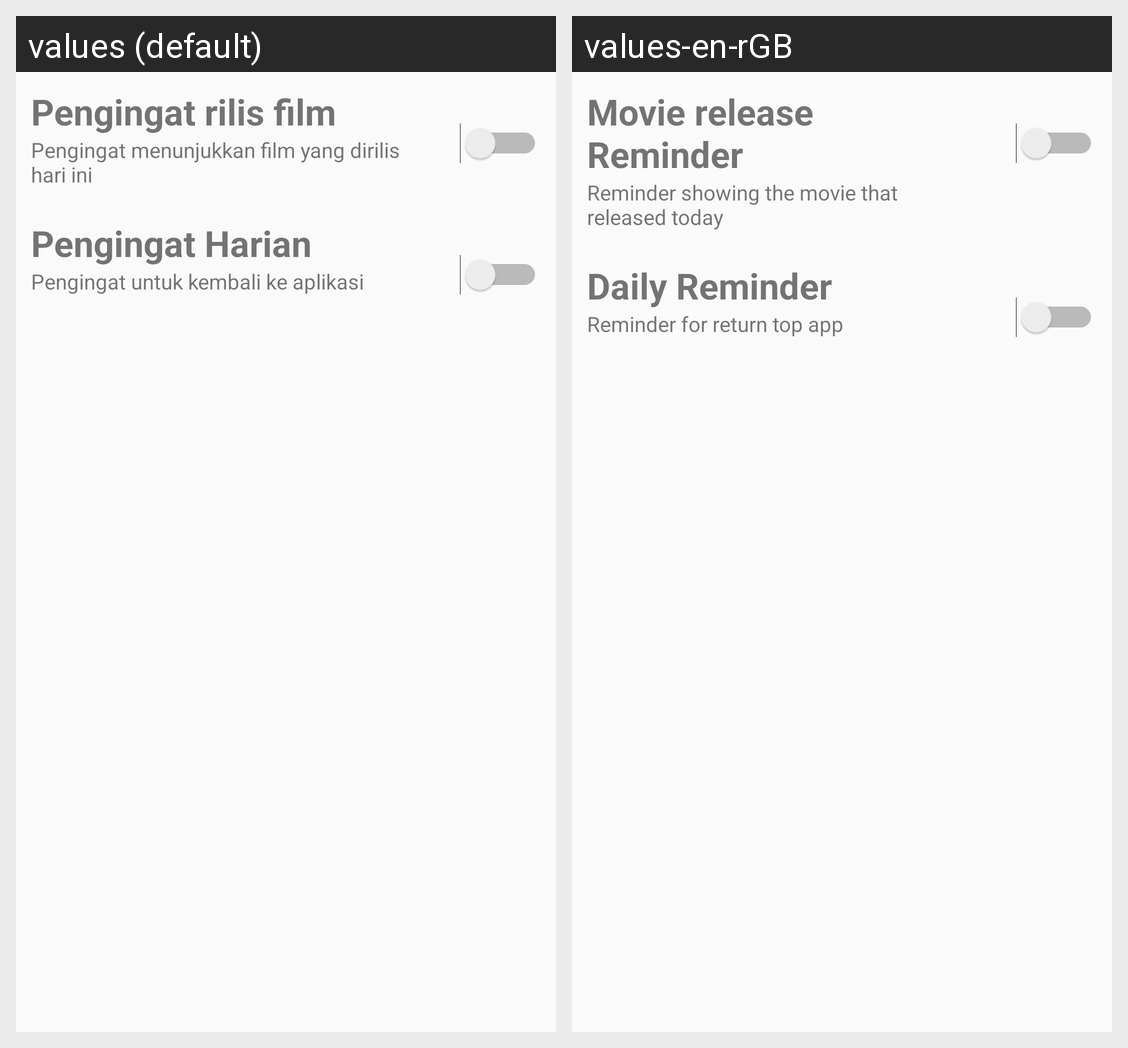

Translations of the strings shown on this Android screen, per locale in the grid:
Android screen res/layout/activity_reminder.xml rendered under 2 locales, left to right: values (default), values-en-rGB. Device: Nexus 5 (rendered at 1080×1920; each locale shown at half size, 540×960, under a caption strip naming it); theme AppThemeReminder.
Strings drawn on this screen, with the default value and each locale's value (text and hints the layout hard-codes, and strings that could not be matched under every locale, appear in the picture but are not listed):

release_reminder
  values: Pengingat rilis film
  values-en-rGB: Movie release Reminder

reminder_showing_the_movie_that_released_today
  values: Pengingat menunjukkan film yang dirilis hari ini
  values-en-rGB: Reminder showing the movie that released today

label_daily_reminder_title
  values: Pengingat Harian
  values-en-rGB: Daily Reminder

reminder_for_return_top_app
  values: Pengingat untuk kembali ke aplikasi
  values-en-rGB: Reminder for return top app
